Run: headless pygame with SDL's dummy video driver; simulated clock (each Clock.tick advances the game by its frame time, no real sleeping); random seed 0; keys injected as events and as key.get_pressed() state; no mouse input.
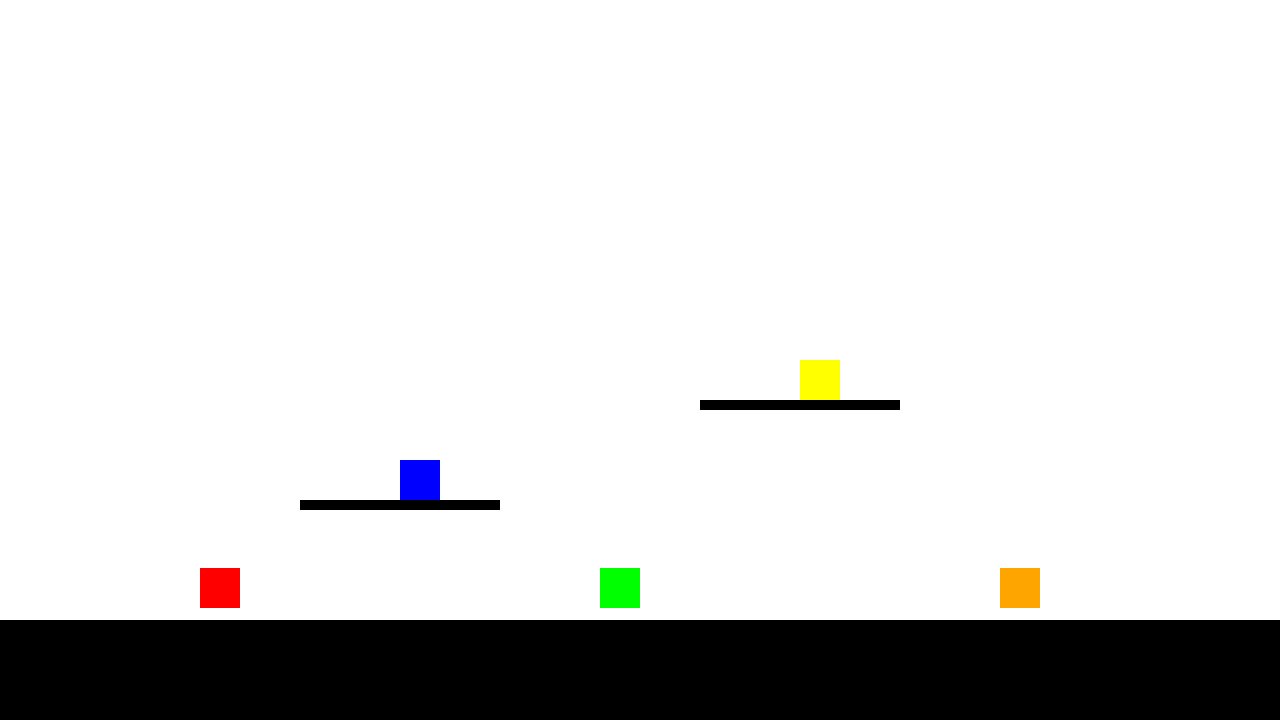
Frame 1 of 4 · flips 1–60 · no input
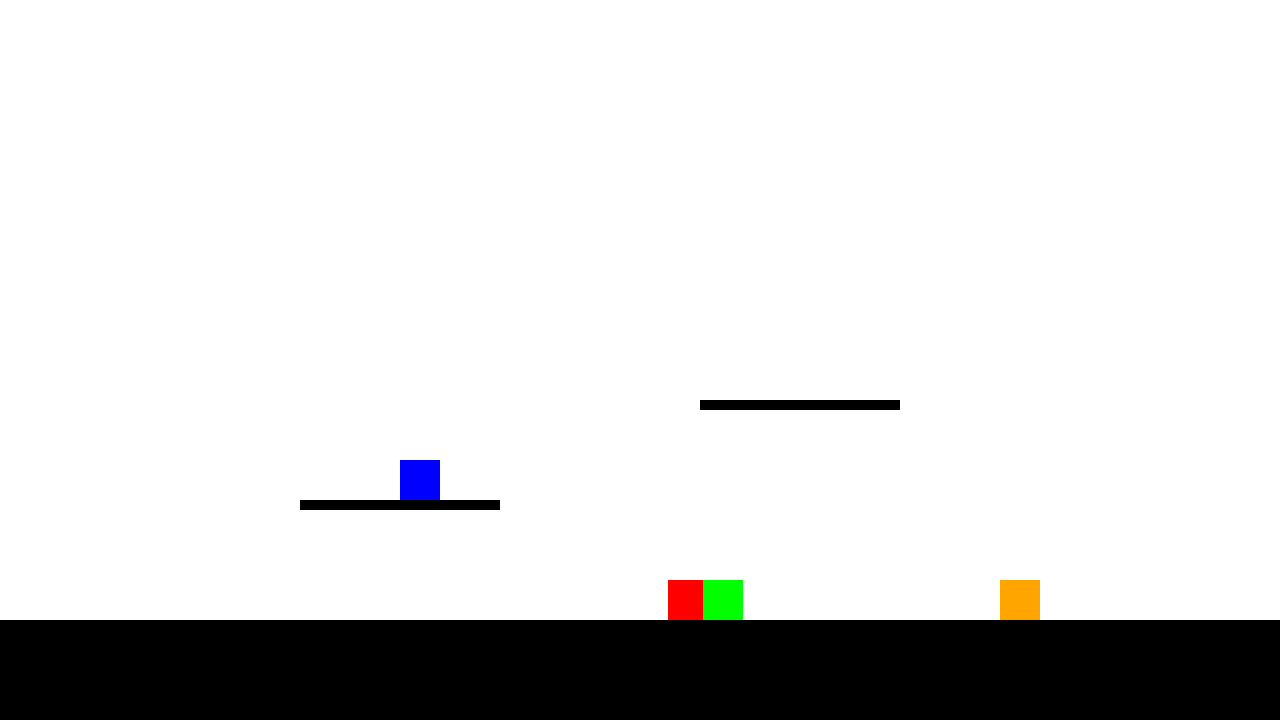
Frame 2 of 4 · flips 61–180 · tapped SPACE, RETURN · held RIGHT (→), D
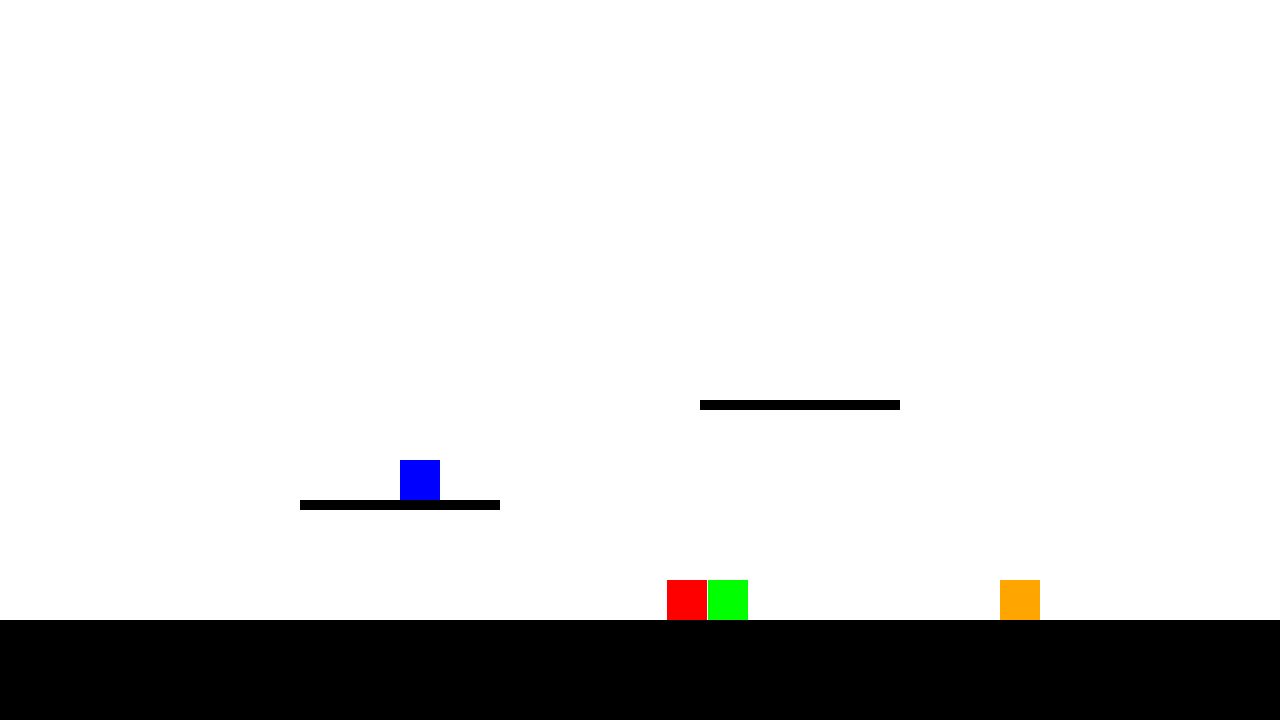
Frame 3 of 4 · flips 181–300 · held DOWN (↓), S
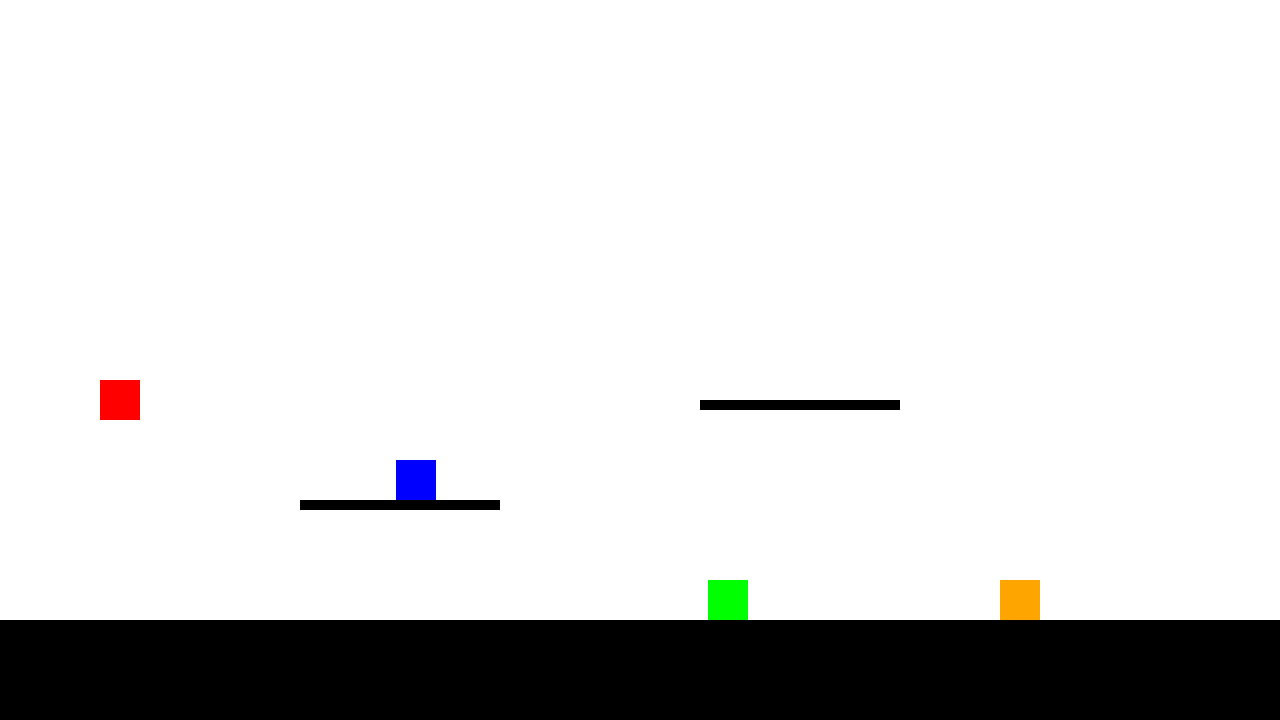
Frame 4 of 4 · flips 301–420 · held LEFT (←), A, UP (↑), W

The pygame program that drew these frames:

# Example file showing a circle moving on screen
import pygame

# pygame setup
pygame.init()
screen = pygame.display.set_mode((1280, 720))
clock = pygame.time.Clock()
running = True
dt = 0

PLAYER_HEIGHT = 40
PLAYER_WIDTH = 40

player1_pos = pygame.Vector2(200, screen.get_height() / 2)
player2_pos = pygame.Vector2(400, screen.get_height() / 2)
player3_pos = pygame.Vector2(600, screen.get_height() / 2)
player4_pos = pygame.Vector2(800, screen.get_height() / 2)
player5_pos = pygame.Vector2(1000, screen.get_height() / 2)

player_positions = [player1_pos, 
                    player2_pos, 
                    player3_pos, 
                    player4_pos,
                    player5_pos]

player1_velocity = 0
player2_velocity = 0
player3_velocity = 0
player4_velocity = 0
player5_velocity = 0

player_velocities = [player1_velocity, 
                     player2_velocity, 
                     player3_velocity, 
                     player4_velocity, 
                     player5_velocity]

floorBase = pygame.Rect(0, screen.get_height() - 100, screen.get_width(), 100)
platform1 = pygame.Rect(300, 500, 200, 10)
platform2 = pygame.Rect(700, 400, 200, 10)

platforms = [floorBase, platform1, platform2]

while running:
    # poll for events
    # pygame.QUIT event means the user clicked X to close your window
    for event in pygame.event.get():
        if event.type == pygame.QUIT:
            running = False

    # fill the screen with a color to wipe away anything from last frame
    screen.fill("white")

    pygame.draw.rect(screen, "red", (player1_pos.x, player1_pos.y, PLAYER_WIDTH, PLAYER_HEIGHT))
    pygame.draw.rect(screen, "blue", (player2_pos.x, player2_pos.y, PLAYER_WIDTH, PLAYER_HEIGHT))
    pygame.draw.rect(screen, "green", (player3_pos.x, player3_pos.y, PLAYER_WIDTH, PLAYER_HEIGHT))
    pygame.draw.rect(screen, "yellow", (player4_pos.x, player4_pos.y, PLAYER_WIDTH, PLAYER_HEIGHT))
    pygame.draw.rect(screen, "orange", (player5_pos.x, player5_pos.y, PLAYER_WIDTH, PLAYER_HEIGHT))
    
    
    for platform in platforms:
        pygame.draw.rect(screen, "black", platform)
    
    for i in range(len(player_velocities)):
        player_velocities[i] += 475 * dt

    for i in range(len(player_positions)):
        prev_bottom = player_positions[i].y + PLAYER_HEIGHT
        player_positions[i].y += player_velocities[i] * dt

        player_rect = pygame.Rect(player_positions[i].x, player_positions[i].y, PLAYER_WIDTH, PLAYER_HEIGHT)
        for platform in platforms:
            if player_rect.colliderect(platform) and player_velocities[i] >= 0 and prev_bottom <= platform.y + 1:
                player_positions[i].y = platform.y - PLAYER_HEIGHT
                player_velocities[i] = 0
                player_rect.y = player_positions[i].y
        
        

    # Player-to-player collisions
    for i in range(len(player_positions)):
        player_rect = pygame.Rect(player_positions[i].x, player_positions[i].y, PLAYER_WIDTH, PLAYER_HEIGHT)
        for j in range(i + 1, len(player_positions)):
            other_rect = pygame.Rect(player_positions[j].x, player_positions[j].y, PLAYER_WIDTH, PLAYER_HEIGHT)
            if player_rect.colliderect(other_rect):
                # Calculate overlap on each axis
                overlap_x = min(player_rect.right, other_rect.right) - max(player_rect.left, other_rect.left)
                overlap_y = min(player_rect.bottom, other_rect.bottom) - max(player_rect.top, other_rect.top)

                if overlap_x < overlap_y:
                    # Horizontal push - each player gets pushed half the overlap
                    if player_positions[i].x < player_positions[j].x:
                        player_positions[i].x -= overlap_x / 2
                        player_positions[j].x += overlap_x / 2
                    else:
                        player_positions[i].x += overlap_x / 2
                        player_positions[j].x -= overlap_x / 2
                else:
                    # Vertical push
                    if player_positions[i].y < player_positions[j].y:
                        player_positions[i].y -= overlap_y / 2
                        player_positions[j].y += overlap_y / 2
                    else:
                        player_positions[i].y += overlap_y / 2
                        player_positions[j].y -= overlap_y / 2
                    # Stop vertical velocity for both on vertical collision
                    player_velocities[i] = 0
                    player_velocities[j] = 0
                    # Re-resolve platform collisions so players can't be pushed through platforms
                    for pi in [i, j]:
                        p_rect = pygame.Rect(player_positions[pi].x, player_positions[pi].y, PLAYER_WIDTH, PLAYER_HEIGHT)
                        for platform in platforms:
                            if p_rect.colliderect(platform):
                                player_positions[pi].y = platform.y - PLAYER_HEIGHT
                                player_velocities[pi] = 0
                                p_rect.y = player_positions[pi].y

    # Check which players are on a platform or on top of another player
    on_ground = []
    for i in range(len(player_positions)):
        check_rect = pygame.Rect(player_positions[i].x, player_positions[i].y + 1, PLAYER_WIDTH, PLAYER_HEIGHT)
        on_platform = any(check_rect.colliderect(platform) for platform in platforms)
        on_player = any(
            j != i and
            abs((player_positions[i].y + PLAYER_HEIGHT) - player_positions[j].y) <= 2 and
            player_positions[i].x + PLAYER_WIDTH > player_positions[j].x and
            player_positions[i].x < player_positions[j].x + PLAYER_WIDTH
            for j in range(len(player_positions))
        )
        on_ground.append(on_platform or on_player)

    keys = pygame.key.get_pressed()
    if keys[pygame.K_w] and on_ground[0]:
        player_velocities[0] = -300
    if keys[pygame.K_a]:
        player1_pos.x -= 300 * dt
    if keys[pygame.K_d]:
        player1_pos.x += 300 * dt

    if keys[pygame.K_t] and on_ground[1]:
        player_velocities[1] = -300
    if keys[pygame.K_f]:
        player2_pos.x -= 300 * dt
    if keys[pygame.K_h]:
        player2_pos.x += 300 * dt

    if keys[pygame.K_i] and on_ground[2]:
        player_velocities[2] = -300
    if keys[pygame.K_j]:
        player3_pos.x -= 300 * dt
    if keys[pygame.K_l]:
        player3_pos.x += 300 * dt

    if keys[pygame.K_UP] and on_ground[3]:
        player_velocities[3] = -300
    if keys[pygame.K_LEFT]:
        player4_pos.x -= 300 * dt
    if keys[pygame.K_RIGHT]:
        player4_pos.x += 300 * dt

    if keys[pygame.K_LEFTBRACKET] and on_ground[4]:
        player_velocities[4] = -300
    if keys[pygame.K_SEMICOLON]:
        player5_pos.x -= 300 * dt
    if keys[pygame.K_RETURN]:
        player5_pos.x += 300 * dt
        

        
    

    # flip() the display to put your work on screen
    pygame.display.flip()

    # limits FPS to 60
    # dt is delta time in seconds since last frame, used for framerate-
    # independent physics.
    dt = clock.tick(60) / 1000

pygame.quit()
